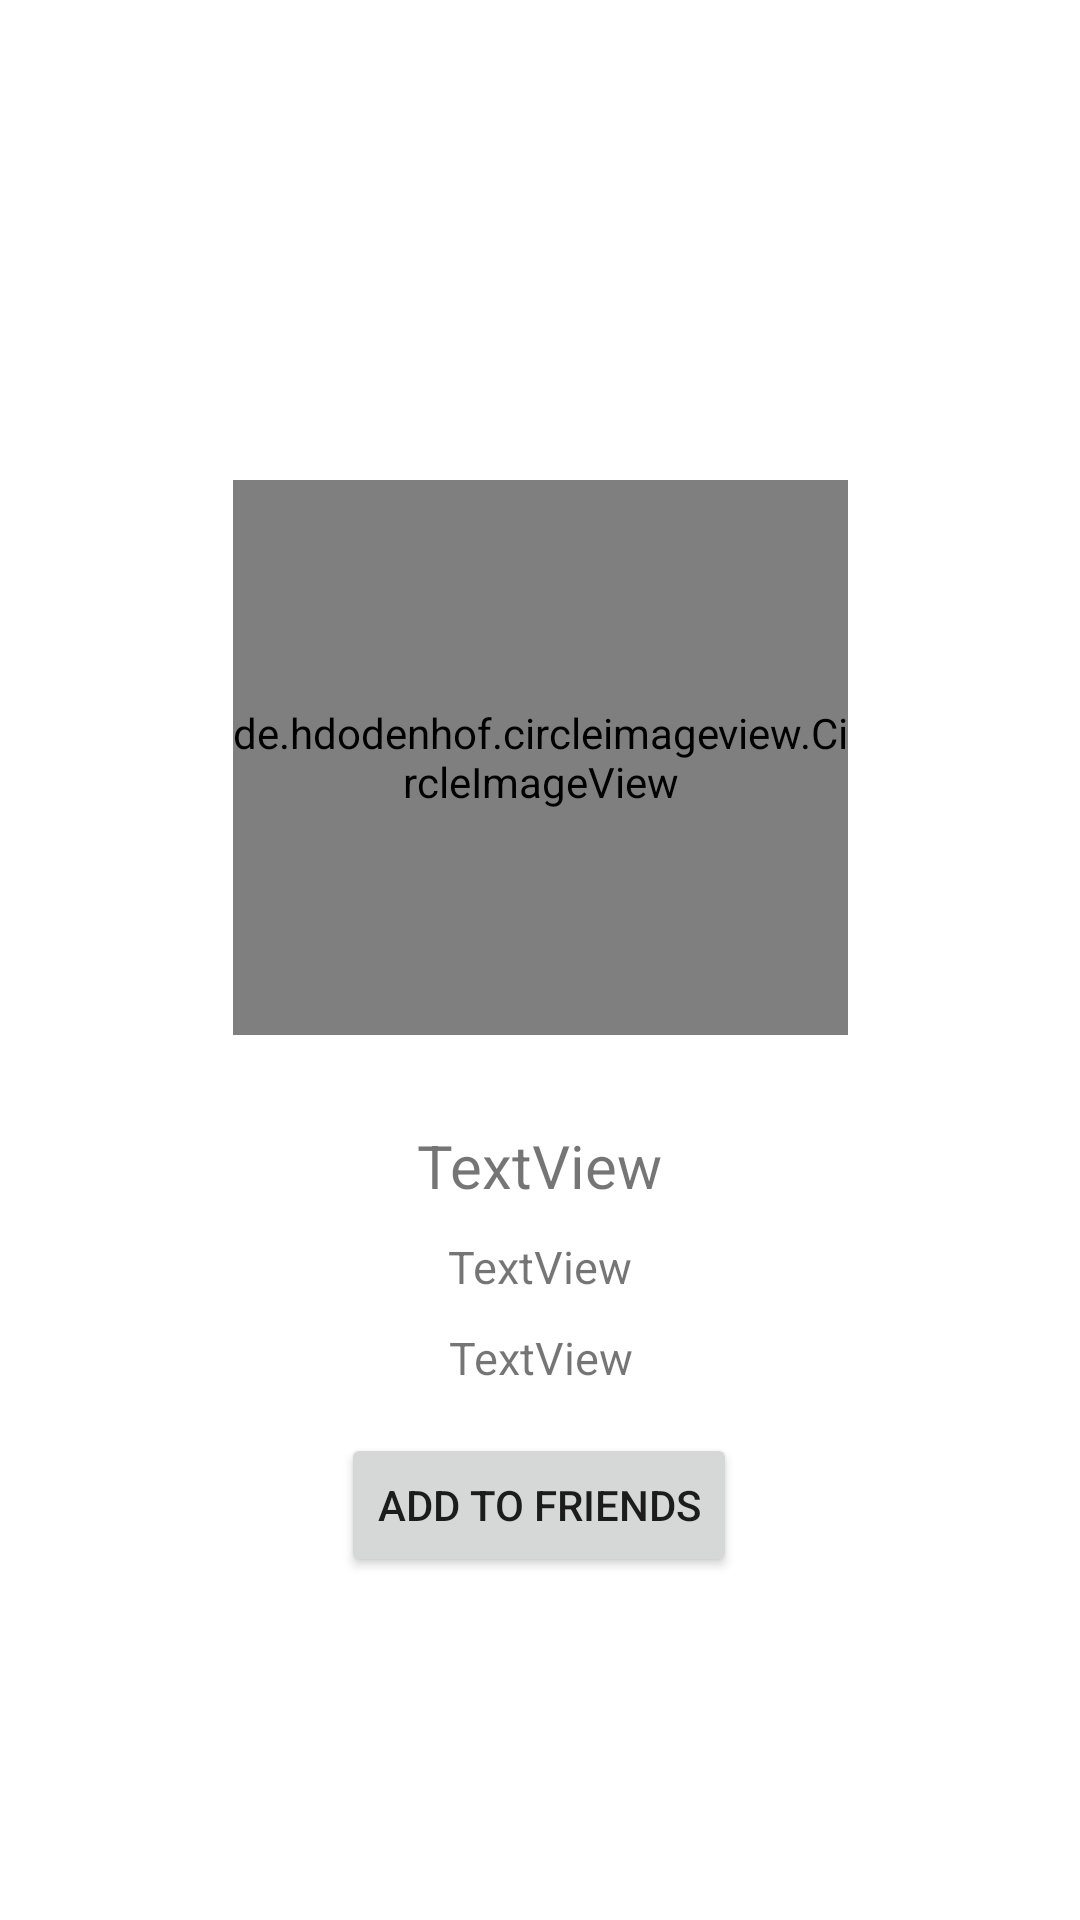

This screen was rendered from an Android layout file. Write that file and the resources it references.
<!-- AndroidManifest.xml: application theme Theme.Messanger -->
<!-- res/layout/activity_user_profile.xml -->
<?xml version="1.0" encoding="utf-8"?>
<androidx.constraintlayout.widget.ConstraintLayout xmlns:android="http://schemas.android.com/apk/res/android"
    xmlns:app="http://schemas.android.com/apk/res-auto"
    xmlns:tools="http://schemas.android.com/tools"
    android:layout_width="match_parent"
    android:layout_height="match_parent"
    tools:context=".Profile.UserProfileActivity">


    <de.hdodenhof.circleimageview.CircleImageView
        android:id="@+id/selectedProfileImage"
        android:layout_width="205dp"
        android:layout_height="185dp"
        android:layout_marginTop="160dp"
        app:civ_border_color="#FFFFFF"
        app:civ_border_width="2dp"
        app:layout_constraintEnd_toEndOf="parent"
        app:layout_constraintStart_toStartOf="parent"
        app:layout_constraintTop_toTopOf="parent"
        android:src="@drawable/defaultuser"
        />

    <TextView
        android:id="@+id/tvSelectedUserFullName"
        android:layout_width="wrap_content"
        android:layout_height="wrap_content"
        android:layout_marginTop="30dp"
        android:text="TextView"
        android:textSize="20sp"
        app:layout_constraintEnd_toEndOf="parent"
        app:layout_constraintStart_toStartOf="parent"
        app:layout_constraintTop_toBottomOf="@+id/selectedProfileImage" />

    <Button
        android:id="@+id/btnAddToFriend"
        android:layout_width="wrap_content"
        android:layout_height="wrap_content"
        android:layout_marginTop="15dp"
        android:text="add to friends"
        app:layout_constraintEnd_toEndOf="parent"
        app:layout_constraintHorizontal_bias="0.498"
        app:layout_constraintStart_toStartOf="parent"
        app:layout_constraintTop_toBottomOf="@+id/tvSelectedUserPhoneNumber" />

    <TextView
        android:id="@+id/tvEmailSelectedUser"
        android:layout_width="wrap_content"
        android:layout_height="wrap_content"
        android:layout_marginTop="10dp"
        android:text="TextView"
        android:textSize="15sp"
        app:layout_constraintEnd_toEndOf="parent"
        app:layout_constraintStart_toStartOf="parent"
        app:layout_constraintTop_toBottomOf="@+id/tvSelectedUserFullName" />

    <TextView
        android:id="@+id/tvSelectedUserPhoneNumber"
        android:layout_width="wrap_content"
        android:layout_height="wrap_content"
        android:layout_marginTop="10dp"
        android:text="TextView"
        android:textSize="15sp"
        app:layout_constraintEnd_toEndOf="parent"
        app:layout_constraintHorizontal_bias="0.501"
        app:layout_constraintStart_toStartOf="parent"
        app:layout_constraintTop_toBottomOf="@+id/tvEmailSelectedUser" />


</androidx.constraintlayout.widget.ConstraintLayout>
<!-- resources referenced by this layout -->
<resources>
  <style name="Theme.Messanger" parent="Theme.MaterialComponents.DayNight.NoActionBar">
          
          <item name="colorPrimary">@color/colorPrimary</item>
          <item name="colorPrimaryVariant">@color/colorPrimary</item>
          <item name="colorOnPrimary">@color/white</item>
          
          <item name="colorSecondary">@color/teal_200</item>
          <item name="colorSecondaryVariant">@color/teal_700</item>
          <item name="colorOnSecondary">@color/black</item>
          
          <item name="android:statusBarColor" tools:targetApi="l">?attr/colorPrimaryVariant</item>
          
      </style>
  <color name="colorPrimary">#C83030</color>
  <color name="white">#FFFFFFFF</color>
  <color name="teal_200">#FF03DAC5</color>
  <color name="teal_700">#FF018786</color>
  <color name="black">#FF000000</color>
</resources>
